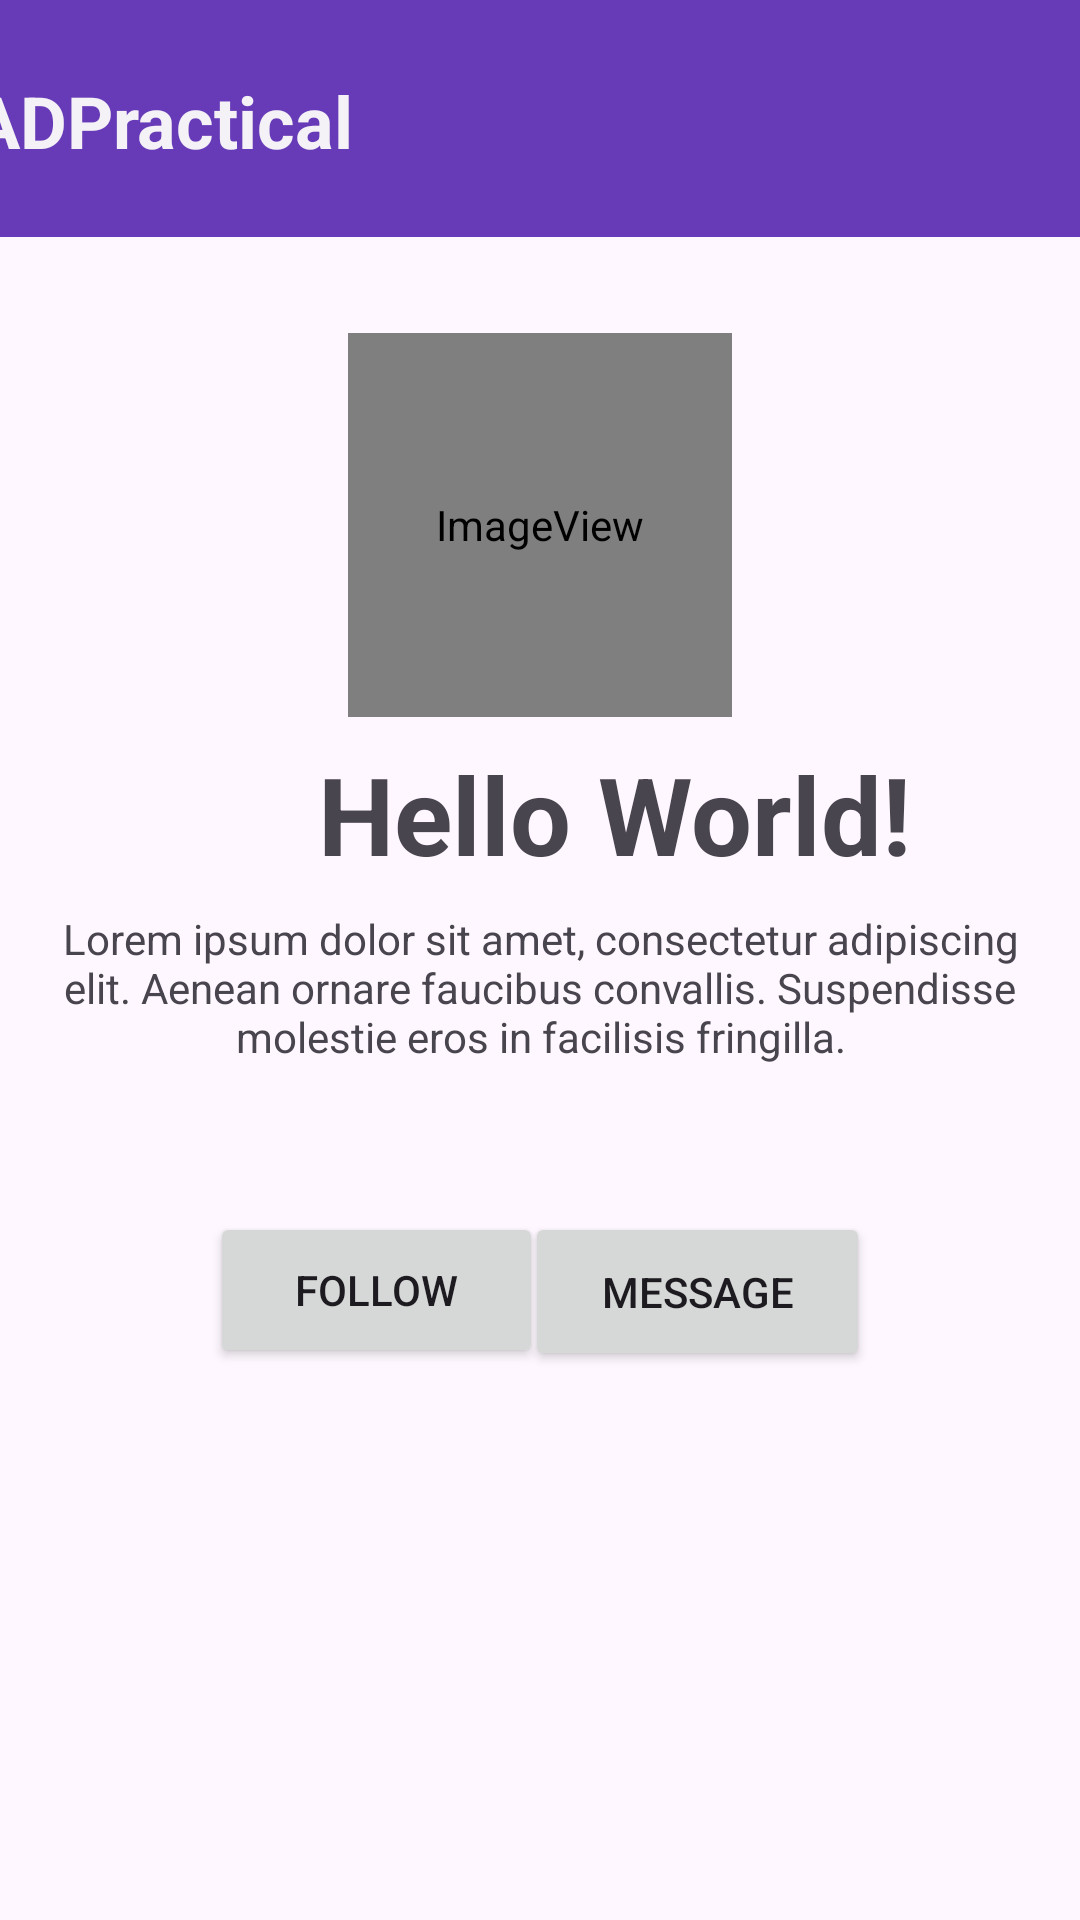

Android layout source for this screen:
<!-- AndroidManifest.xml: application theme Theme.MadpracticalWeek3 -->
<!-- res/layout/activity_main.xml -->
<?xml version="1.0" encoding="utf-8"?>
<androidx.constraintlayout.widget.ConstraintLayout xmlns:android="http://schemas.android.com/apk/res/android"
    xmlns:app="http://schemas.android.com/apk/res-auto"
    xmlns:tools="http://schemas.android.com/tools"
    android:layout_width="match_parent"
    android:layout_height="match_parent"
    tools:context=".MainActivity">

    <Button
        android:id="@+id/button"
        android:layout_width="115dp"
        android:layout_height="53dp"
        android:layout_marginStart="24dp"
        android:layout_marginTop="16dp"
        android:layout_marginEnd="70dp"
        android:layout_marginBottom="232dp"
        android:text="@string/btnl2"
        app:layout_constraintBottom_toBottomOf="parent"
        app:layout_constraintEnd_toEndOf="parent"
        app:layout_constraintStart_toEndOf="@+id/button1"
        app:layout_constraintTop_toBottomOf="@+id/textView"
        app:layout_constraintVertical_bias="0.067" />

    <LinearLayout
        android:id="@+id/linearLayout"
        android:layout_width="411dp"
        android:layout_height="79dp"
        android:background="#673AB7"
        android:orientation="horizontal"
        app:layout_constraintEnd_toEndOf="parent"
        app:layout_constraintHorizontal_bias="1.0"
        app:layout_constraintStart_toStartOf="parent"
        app:layout_constraintTop_toTopOf="parent">

        <TextView
            android:id="@+id/textView1"
            android:layout_width="351dp"
            android:layout_height="44dp"
            android:layout_marginStart="20dp"
            android:layout_marginTop="24dp"
            android:layout_weight="1"
            android:background="#673AB7"
            android:outlineProvider="background"
            android:shadowColor="#673AB7"
            android:text="@string/app_title"
            android:textColor="#F4F2F6"
            android:textSize="24sp"
            android:textStyle="bold"
            app:layout_constraintStart_toStartOf="@+id/linearLayout"
            app:layout_constraintTop_toTopOf="@+id/linearLayout" />

    </LinearLayout>

    <ImageView
        android:id="@+id/imageView"
        android:layout_width="128dp"
        android:layout_height="128dp"
        android:layout_marginStart="141dp"
        android:layout_marginTop="32dp"
        android:layout_marginEnd="141dp"
        app:layout_constraintEnd_toEndOf="parent"
        app:layout_constraintStart_toStartOf="parent"
        app:layout_constraintTop_toBottomOf="@+id/linearLayout"
        app:srcCompat="@android:drawable/sym_def_app_icon" />

    <Button
        android:id="@+id/button2"
        android:layout_width="111dp"
        android:layout_height="52dp"
        android:layout_marginStart="70dp"
        android:layout_marginTop="16dp"
        android:layout_marginEnd="32dp"
        android:layout_marginBottom="232dp"
        android:text="@string/btnl1"
        app:layout_constraintBottom_toBottomOf="parent"
        app:layout_constraintEnd_toStartOf="@+id/button2"
        app:layout_constraintStart_toStartOf="parent"
        app:layout_constraintTop_toBottomOf="@+id/textView"
        app:layout_constraintVertical_bias="0.068" />

    <TextView
        android:id="@+id/textView"
        android:layout_width="330dp"
        android:layout_height="88dp"
        android:layout_marginStart="32dp"
        android:layout_marginTop="8dp"
        android:layout_marginEnd="32dp"
        android:text="@string/editText"
        android:textAlignment="center"
        android:textSize="14sp"
        app:layout_constraintEnd_toEndOf="parent"
        app:layout_constraintStart_toStartOf="parent"
        app:layout_constraintTop_toBottomOf="@+id/helloworld" />

    <TextView
        android:id="@+id/helloworld"
        style="Bold"
        android:layout_width="wrap_content"
        android:layout_height="wrap_content"
        android:layout_marginStart="106dp"
        android:layout_marginTop="8dp"
        android:text="@string/hello_world"
        android:textSize="36sp"
        android:textStyle="bold"
        app:barrierMargin="8dp"
        app:layout_constraintStart_toStartOf="parent"
        app:layout_constraintTop_toBottomOf="@+id/imageView" />
</androidx.constraintlayout.widget.ConstraintLayout>
<!-- resources referenced by this layout -->
<resources>
  <string name="app_title">MADPractical</string>
  <string name="btnl1">Follow</string>
  <string name="btnl2">Message</string>
  <string name="editText">Lorem ipsum dolor sit amet, consectetur adipiscing elit. Aenean ornare faucibus convallis. Suspendisse molestie eros in facilisis fringilla.
      </string>
  <string name="hello_world">Hello World!</string>
  <style name="Theme.MadpracticalWeek3" parent="Base.Theme.MadpracticalWeek3" />
  <style name="Base.Theme.MadpracticalWeek3" parent="Theme.Material3.DayNight.NoActionBar">
          
          
      </style>
</resources>
